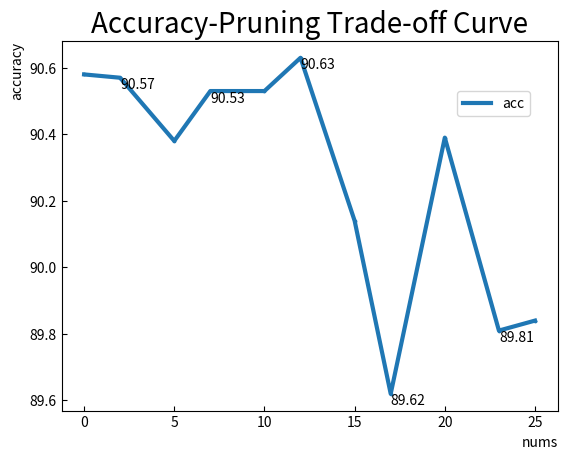

Generate this figure with matplotlib: (Note: this script raises an exception after producing the figure.)
import matplotlib.pyplot as plt
import numpy as np

def draw_feature_pics(activations, title):
  column_num = 16
  row_num = int(activations.shape[0] / column_num)
  fig, axs = plt.subplots(row_num, column_num, figsize=(column_num*2, row_num*2), dpi=600)
  fig.suptitle(title, fontsize=18)
  for i in range(row_num):
    for j in range(column_num):
      idx = i * column_num + j
      if idx >= activations.shape[0]: break
      axs[i,j].imshow(activations[idx].cpu().numpy(), cmap='gray')
      axs[i,j].set_xticks([])
      axs[i,j].set_yticks([])
      # axs[i,j].set_title(f'FM {idx}')
  fig.savefig(f'./lab3/figures/{title}.jpg')
  plt.close()
  return


def draw_for_k_acc(k, data, title):
  title = '2'
  for i in range(len(k)):
    k[i] = int(256 * k[i])
  plt.style.use = ('seaborn')
  fig, ax1 = plt.subplots()
  ax1.tick_params(axis='both', which='major', direction='in', labelsize=10)
  ax1.set_title('Accuracy-Pruning Trade-off Curve', fontsize=20)
  ax1.set_xlabel("nums", fontsize=10, loc='right')
  ax1.set_ylabel("accuracy",fontsize=10, loc='top')
  ax1.scatter(k, data, s=3)
  line1, = ax1.plot(k, data, linewidth=3, linestyle='-')
  ii = 0
  for a, b in zip(k, data):
    if ii % 2 :
      plt.text(a, b, b, ha='left', va='top', fontsize=10)
    ii += 1
  fig.legend([line1], ['acc'], loc='center', bbox_to_anchor=(0.8, 0.75))
  fig.savefig(f'./lab3/figures/{title}_0.jpg')
  plt.close()
  return


if __name__ == '__main__':
  crc_lst = np.arange(0, 0.11, 0.01)
  acc_lst = [90.58, 90.57, 90.38, 90.53, 90.53, 90.63, 90.14, 89.62, 90.39, 89.81, 89.84]
  draw_for_k_acc(crc_lst, acc_lst, '')

  acc_lst = [90.58, 90.63, 89.84, 89.08, 86.59, 83.99, 83.21000000000001, 81.96, 78.49000000000001, 74.61, 75.45, 65.47, 47.800000000000004, 58.17, 36.949999999999996, 26.740000000000002, 21.549999999999997, 15.149999999999999, 12.14, 11.36]
  crc_lst = np.arange(0, 1.0, 0.05)
  draw_for_k_acc(crc_lst, acc_lst, '')